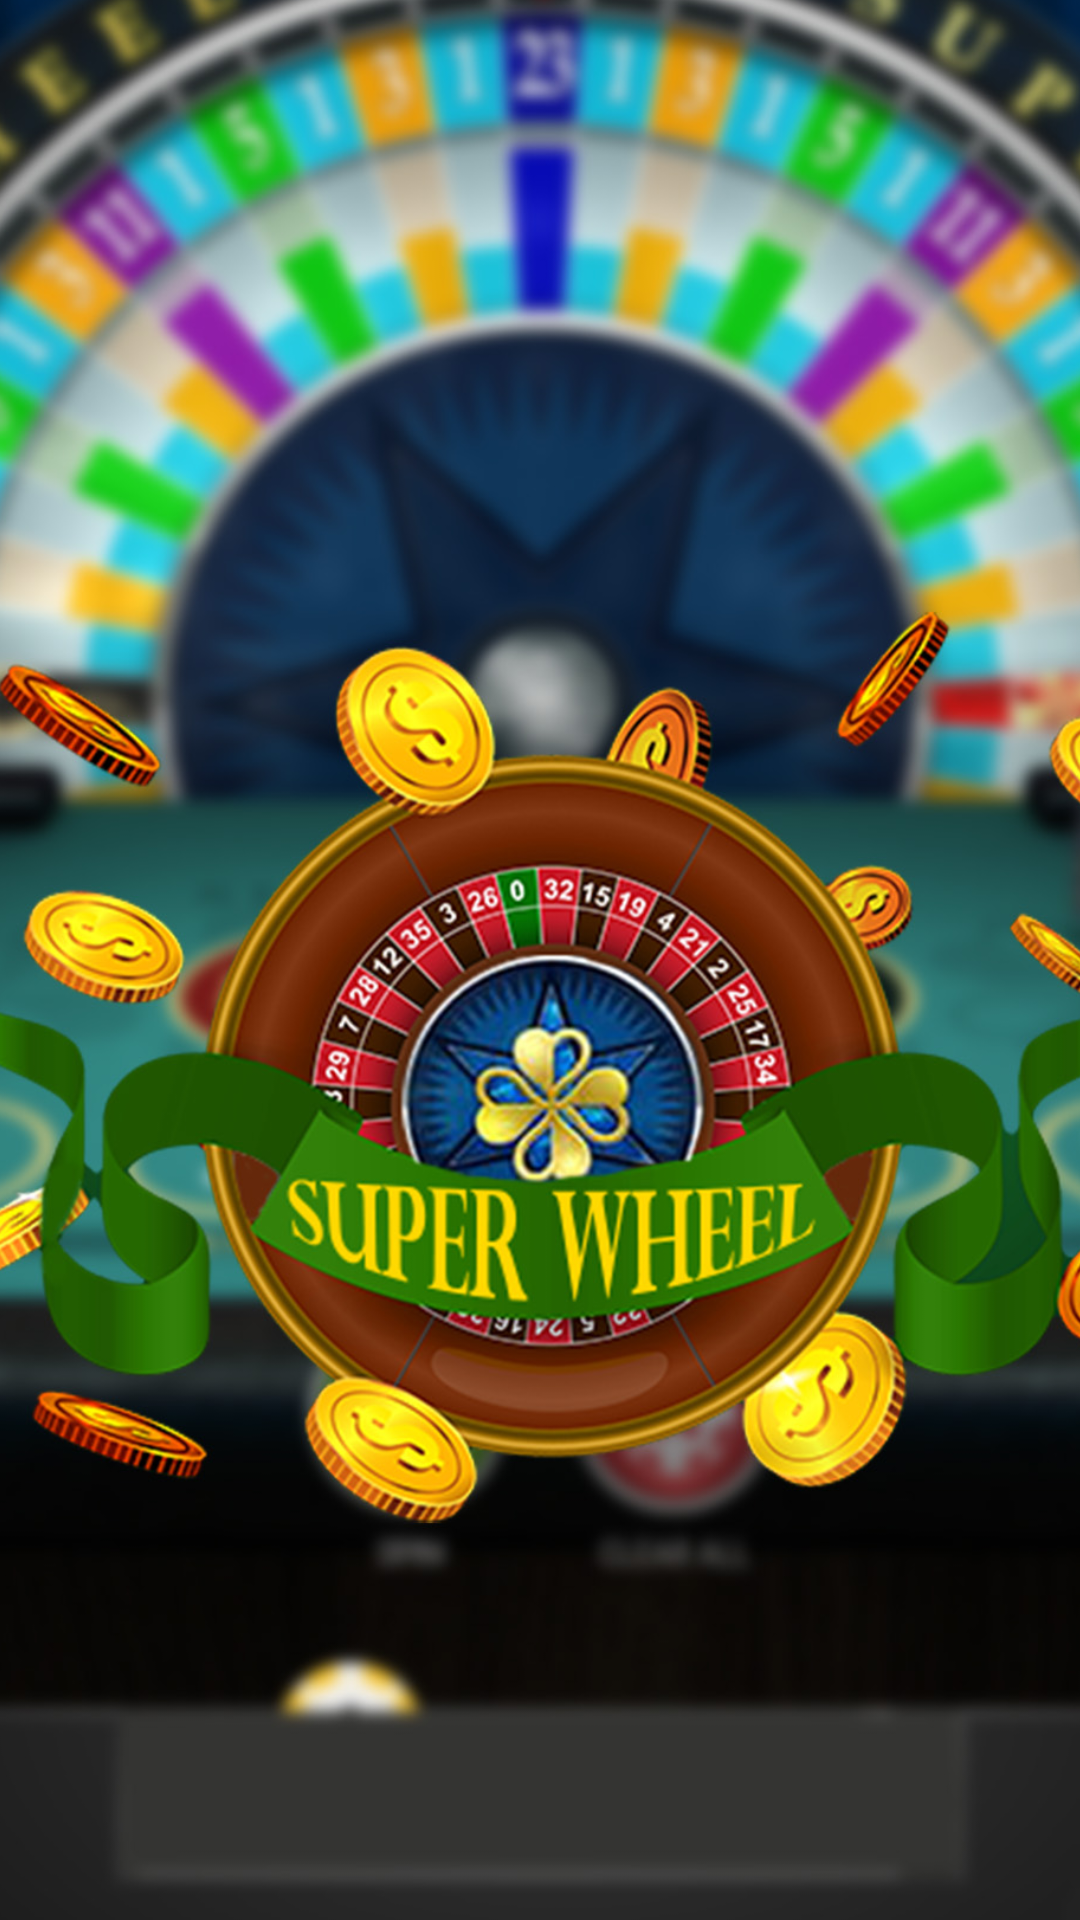

The Android layout XML behind this screen, and the referenced resources:
<!-- AndroidManifest.xml: application theme Theme.SuperWheel -->
<!-- res/layout/splashscreeen.xml -->
<?xml version="1.0" encoding="utf-8"?>
<androidx.constraintlayout.widget.ConstraintLayout xmlns:android="http://schemas.android.com/apk/res/android"
    xmlns:app="http://schemas.android.com/apk/res-auto"
    xmlns:tools="http://schemas.android.com/tools"
    android:layout_width="match_parent"
    android:layout_height="match_parent">

    <ImageView
        android:id="@+id/imageView"
        android:layout_width="426dp"
        android:layout_height="774dp"
        app:layout_constraintBottom_toBottomOf="parent"
        app:layout_constraintEnd_toEndOf="parent"
        app:layout_constraintStart_toStartOf="parent"
        app:layout_constraintTop_toTopOf="parent"
        app:srcCompat="@drawable/splashscreeen" />

    <ProgressBar
        android:id="@+id/progressBar"
        style="?android:attr/progressBarStyle"
        android:layout_width="wrap_content"
        android:layout_height="wrap_content"
        android:layout_marginStart="181dp"
        android:layout_marginEnd="182dp"
        android:layout_marginBottom="100dp"
        app:layout_constraintBottom_toBottomOf="parent"
        app:layout_constraintEnd_toEndOf="parent"
        app:layout_constraintHorizontal_bias="0.0"
        app:layout_constraintStart_toStartOf="parent"
        app:layout_constraintTop_toTopOf="parent"
        app:layout_constraintVertical_bias="1.0" />
</androidx.constraintlayout.widget.ConstraintLayout>
<!-- resources referenced by this layout -->
<resources>
  <!-- drawable splashscreeen: jpg bitmap (drawable, 333317 bytes) -->
  <style name="Theme.SuperWheel" parent="Theme.MaterialComponents.DayNight.NoActionBar">
          
          <item name="colorPrimary">@color/purple_500</item>
          <item name="colorPrimaryVariant">@color/purple_700</item>
          <item name="colorOnPrimary">@color/white</item>
          
          <item name="colorSecondary">@color/teal_200</item>
          <item name="colorSecondaryVariant">@color/teal_700</item>
          <item name="colorOnSecondary">@color/black</item>
          
          <item name="android:statusBarColor">?attr/colorPrimaryVariant</item>
          
      </style>
  <!-- not gathered from this repository: default colours our renderer supplied (Android Studio template values) -->
  <color name="purple_500">#FF6200EE</color>
  <color name="purple_700">#FF3700B3</color>
  <color name="teal_200">#FF03DAC5</color>
  <color name="teal_700">#FF018786</color>
  <color name="black">#FF000000</color>
  <color name="white">#FFFFFFFF</color>
</resources>
